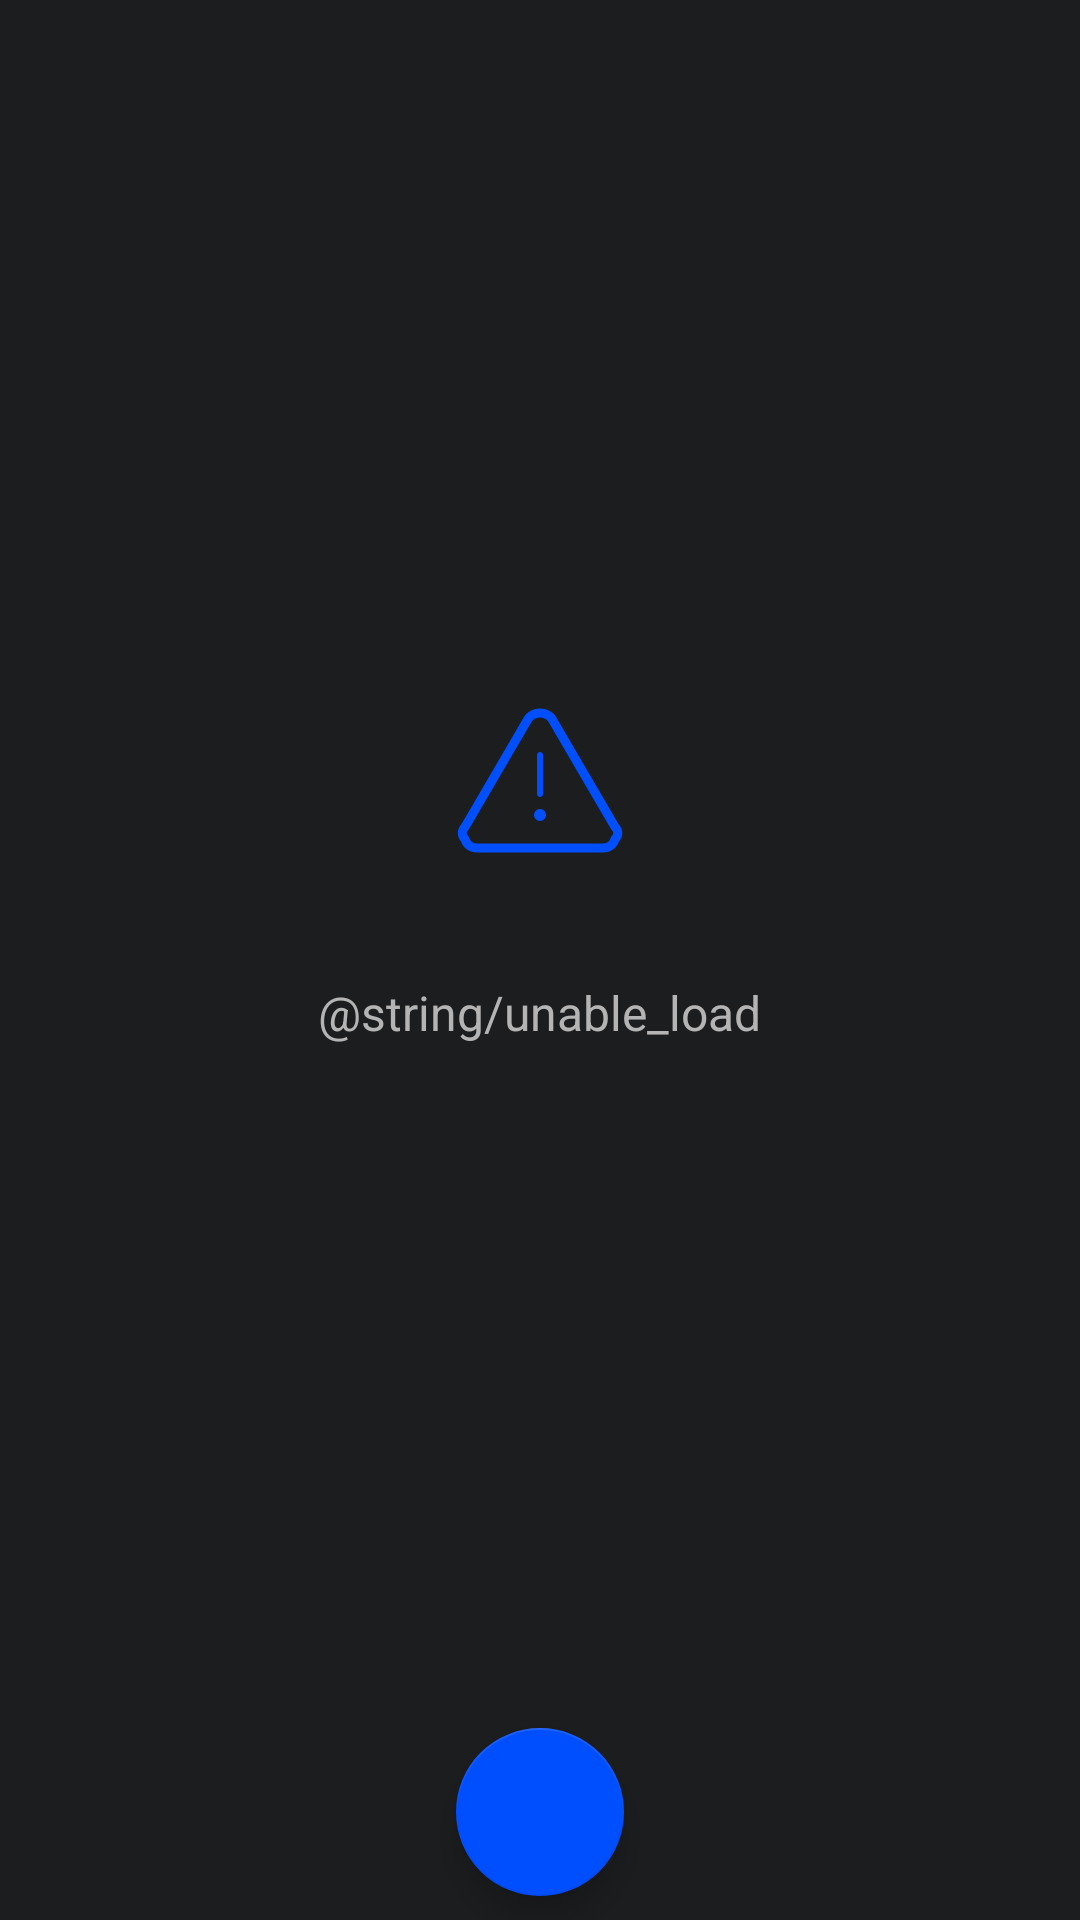

This screen was rendered from an Android layout file. Write that file and the resources it references.
<!-- AndroidManifest.xml: application theme AppTheme -->
<!-- res/layout/error_layout.xml -->
<?xml version="1.0" encoding="utf-8"?>
<android.support.constraint.ConstraintLayout xmlns:android="http://schemas.android.com/apk/res/android"
    xmlns:app="http://schemas.android.com/apk/res-auto"
    android:id="@+id/error_layout"
    android:layout_width="match_parent"
    android:layout_height="match_parent">

    <LinearLayout
        android:layout_width="match_parent"
        android:layout_height="wrap_content"
        android:layout_marginStart="8dp"
        android:layout_marginTop="8dp"
        android:layout_marginEnd="8dp"
        android:layout_marginBottom="8dp"
        android:gravity="center"
        android:orientation="vertical"
        app:layout_constraintBottom_toTopOf="@+id/retry_on_error"
        app:layout_constraintEnd_toEndOf="parent"
        app:layout_constraintStart_toStartOf="parent"
        app:layout_constraintTop_toTopOf="parent">

        <ImageView
            android:id="@+id/imageView"
            android:layout_width="wrap_content"
            android:layout_height="wrap_content"
            android:layout_marginStart="8dp"
            android:layout_marginTop="8dp"
            android:layout_marginEnd="8dp"
            android:layout_marginBottom="8dp"
            android:src="@drawable/ic_alert_triangle"
            app:layout_constraintBottom_toTopOf="@+id/textView"
            app:layout_constraintEnd_toEndOf="parent"
            app:layout_constraintStart_toStartOf="parent"
            app:layout_constraintTop_toTopOf="parent"
            app:layout_constraintVertical_bias="0.939" />

        <TextView
            android:id="@+id/textView"
            android:layout_width="wrap_content"
            android:layout_height="wrap_content"
            android:layout_marginStart="8dp"
            android:layout_marginTop="34dp"
            android:layout_marginEnd="8dp"
            android:fontFamily="sans-serif"
            android:gravity="center_horizontal"
            android:lineSpacingExtra="10sp"
            android:text="@string/unable_load"
            android:textColor="#b4b4b4"
            android:textSize="16sp"
            android:textStyle="normal" />
    </LinearLayout>


    <android.support.design.widget.FloatingActionButton
        android:id="@+id/retry_on_error"
        android:layout_width="wrap_content"
        android:layout_height="wrap_content"
        android:layout_marginStart="8dp"
        android:layout_marginEnd="8dp"
        android:layout_marginBottom="8dp"
        app:layout_constraintBottom_toBottomOf="parent"
        app:layout_constraintEnd_toEndOf="parent"
        app:layout_constraintStart_toStartOf="parent"
        app:srcCompat="@drawable/ic_refresh" />
</android.support.constraint.ConstraintLayout>
<!-- resources referenced by this layout -->
<resources>
  <!-- drawable ic_alert_triangle: png bitmap (drawable-hdpi, 2010 bytes) -->
  <style name="AppTheme" parent="Theme.AppCompat.Light.NoActionBar">
          
          <item name="colorPrimary">@color/dark_grey</item>
          <item name="colorPrimaryDark">@color/black_87</item>
          <item name="colorAccent">@color/electric_blue</item>
          <item name="android:windowBackground">@color/dark_grey</item>
      </style>
  <color name="dark_grey">#1c1d1f</color>
  <color name="black_87">#de000000</color>
  <color name="electric_blue">#004fff</color>
</resources>
